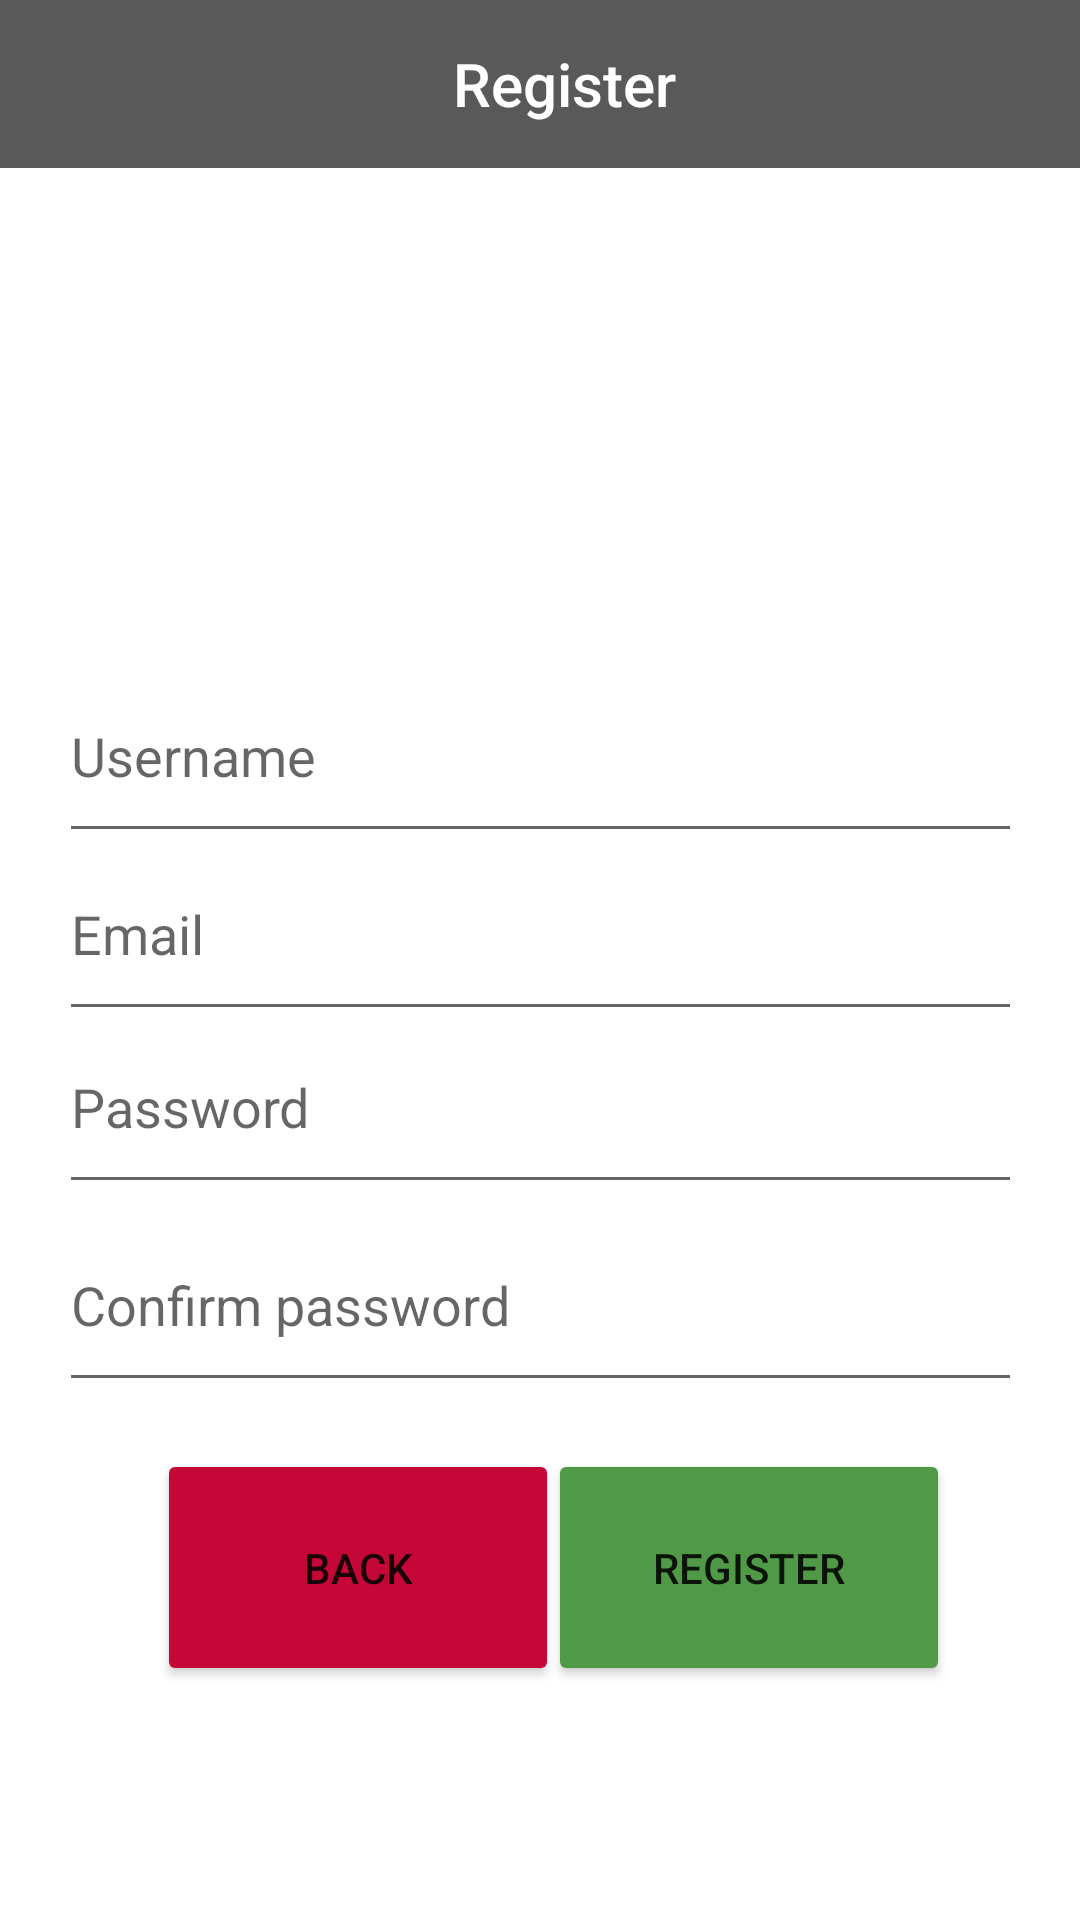

Here is an Android app screen rendered from its layout file. Give the layout XML and the strings, colors and styles it references.
<!-- AndroidManifest.xml: application theme Theme.AS919097 -->
<!-- res/layout/activity_register.xml -->
<?xml version="1.0" encoding="utf-8"?>
<androidx.constraintlayout.widget.ConstraintLayout xmlns:android="http://schemas.android.com/apk/res/android"
    xmlns:app="http://schemas.android.com/apk/res-auto"
    xmlns:tools="http://schemas.android.com/tools"
    android:layout_width="match_parent"
    android:layout_height="match_parent"
    tools:context=".RegisterActivity">

    <Button
        android:id="@+id/RegisterEntryButton"
        android:layout_width="134dp"
        android:layout_height="79dp"
        android:text="Register"
        android:backgroundTint ="@color/green"
        app:layout_constraintBottom_toBottomOf="parent"
        app:layout_constraintEnd_toEndOf="parent"
        app:layout_constraintHorizontal_bias="0.808"
        app:layout_constraintStart_toStartOf="parent"
        app:layout_constraintTop_toTopOf="parent"
        app:layout_constraintVertical_bias="0.861" />

    <Button
        android:id="@+id/backButton"
        android:layout_width="134dp"
        android:layout_height="79dp"
        android:text="Back"
        android:backgroundTint="@color/red"
        app:layout_constraintBottom_toBottomOf="parent"
        app:layout_constraintEnd_toEndOf="parent"
        app:layout_constraintHorizontal_bias="0.231"
        app:layout_constraintStart_toStartOf="parent"
        app:layout_constraintTop_toTopOf="parent"
        app:layout_constraintVertical_bias="0.861"
        />

    <EditText
        android:id="@+id/registerPasswordConfirmation"
        android:layout_width="321dp"
        android:layout_height="68dp"
        android:ems="10"
        android:hint="Confirm password"
        android:inputType="textPassword"
        app:layout_constraintBottom_toBottomOf="parent"
        app:layout_constraintEnd_toEndOf="parent"
        app:layout_constraintStart_toStartOf="parent"
        app:layout_constraintTop_toTopOf="parent"
        app:layout_constraintVertical_bias="0.698" />

    <AutoCompleteTextView
        android:id="@+id/registerUsername"
        android:layout_width="321dp"
        android:layout_height="68dp"
        android:hint="Username"
        app:layout_constraintBottom_toBottomOf="parent"
        app:layout_constraintEnd_toEndOf="parent"
        app:layout_constraintStart_toStartOf="parent"
        app:layout_constraintTop_toTopOf="parent"
        app:layout_constraintVertical_bias="0.378" />

    <AutoCompleteTextView
        android:id="@+id/registerEmail"
        android:layout_width="321dp"
        android:layout_height="68dp"
        android:hint="Email"
        android:inputType="textEmailAddress"
        app:layout_constraintBottom_toBottomOf="parent"
        app:layout_constraintEnd_toEndOf="parent"
        app:layout_constraintStart_toStartOf="parent"
        app:layout_constraintTop_toTopOf="parent"
        app:layout_constraintVertical_bias="0.482" />

    <EditText
        android:id="@+id/registerPassword"
        android:layout_width="321dp"
        android:layout_height="68dp"
        android:ems="10"
        android:hint="Password"
        android:inputType="textPassword"
        app:layout_constraintBottom_toBottomOf="parent"
        app:layout_constraintEnd_toEndOf="parent"
        app:layout_constraintStart_toStartOf="parent"
        app:layout_constraintTop_toTopOf="parent"
        app:layout_constraintVertical_bias="0.583" />

    <androidx.appcompat.widget.Toolbar
        android:id="@+id/toolbar2"
        android:layout_width="0dp"
        android:layout_height="wrap_content"
        android:background="?attr/colorPrimary"
        android:minHeight="?attr/actionBarSize"
        android:theme="?attr/actionBarTheme"
        app:layout_constraintEnd_toEndOf="parent"
        app:layout_constraintHorizontal_bias="0.0"
        app:layout_constraintStart_toStartOf="parent"
        app:layout_constraintTop_toTopOf="parent">

        <androidx.constraintlayout.widget.ConstraintLayout
            android:layout_width="match_parent"
            android:layout_height="match_parent">


            <TextView
                android:id="@+id/textView2"
                android:layout_width="wrap_content"
                android:layout_height="wrap_content"
                android:fontFamily="sans-serif-medium"
                android:text="Register"
                android:textColor="#FFFFFF"
                android:textSize="20sp"
                app:layout_constraintBottom_toBottomOf="parent"
                app:layout_constraintEnd_toEndOf="parent"
                app:layout_constraintStart_toStartOf="parent"
                app:layout_constraintTop_toTopOf="parent" />
        </androidx.constraintlayout.widget.ConstraintLayout>
    </androidx.appcompat.widget.Toolbar>

    <ImageView
        android:id="@+id/imageView2"
        android:layout_width="166dp"
        android:layout_height="147dp"
        app:layout_constraintBottom_toTopOf="@+id/registerUsername"
        app:layout_constraintEnd_toEndOf="parent"
        app:layout_constraintStart_toStartOf="parent"
        app:layout_constraintTop_toTopOf="parent"
        app:layout_constraintVertical_bias="0.76"
        app:srcCompat="@drawable/ic_register" />

</androidx.constraintlayout.widget.ConstraintLayout>
<!-- resources referenced by this layout -->
<resources>
  <color name="green">#509A47</color>
  <color name="red">#C50737</color>
  <style name="Theme.AS919097" parent="Theme.MaterialComponents.DayNight.NoActionBar">
          
          
          <item name="colorPrimary">@color/mainGrey</item>
          <item name="colorPrimaryVariant">@color/mainBlue</item>
          <item name="colorOnPrimary">@color/white</item>
          
          <item name="colorSecondary">@color/teal_200</item>
          <item name="colorSecondaryVariant">@color/teal_700</item>
          <item name="colorOnSecondary">@color/black</item>
          
          <item name="android:statusBarColor" tools:targetApi="l">?attr/colorPrimaryVariant</item>
          
          
          <item name="android:windowTranslucentStatus">true</item>
          <item name="android:windowTranslucentNavigation">true</item>
      </style>
  <color name="mainGrey">#595959</color>
  <color name="mainBlue">#5E9ED2</color>
  <color name="white">#FFFFFFFF</color>
  <color name="teal_200">#FF03DAC5</color>
  <color name="teal_700">#FF018786</color>
  <color name="black">#FF000000</color>
</resources>
